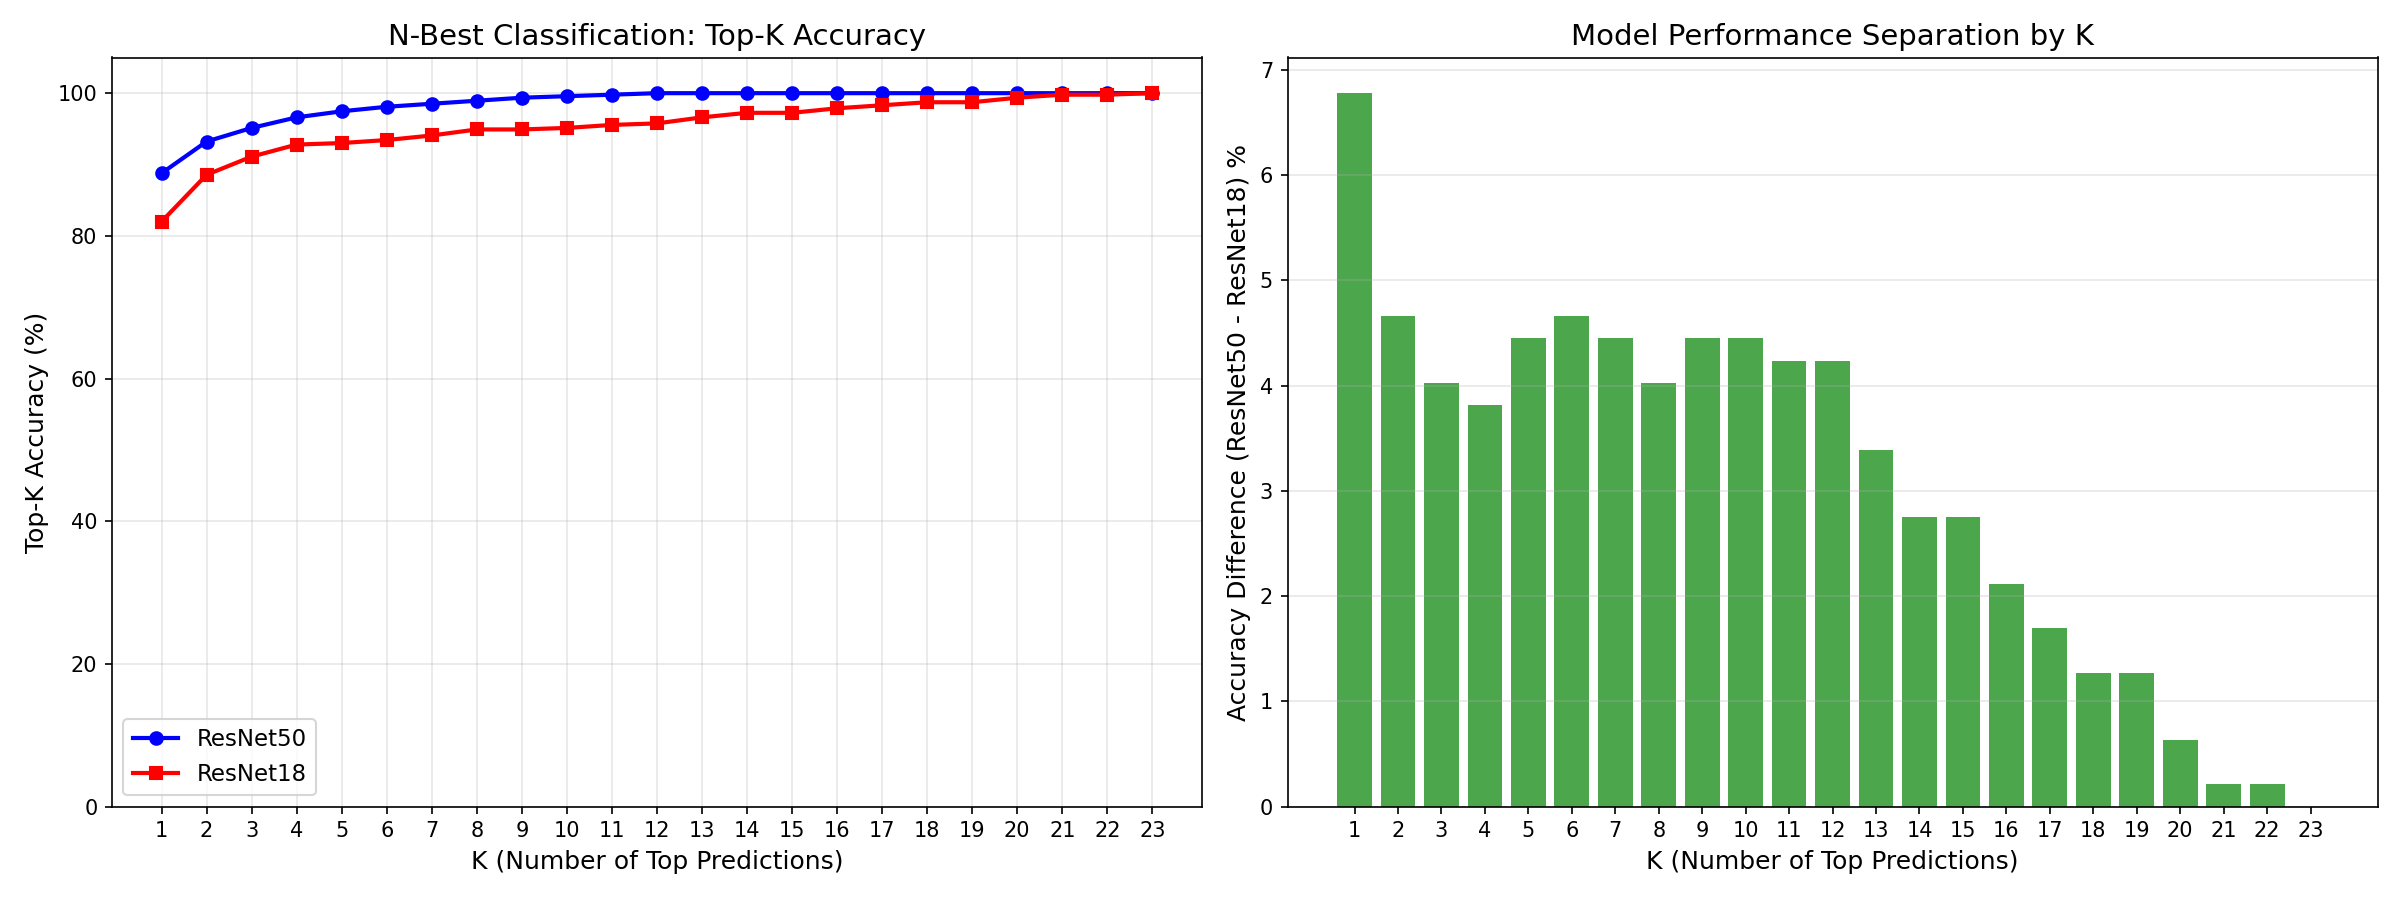

Source data for this figure (header and first rows):
k, TreeNet (From Scratch), ResNet18 (Transfer), ResNet50 (Transfer), R50_vs_TreeNet, R18_vs_TreeNet, R50_vs_R18
1, 66.53, 81.99, 88.77, 22.25, 15.47, 6.78
2, 78.18, 88.56, 93.22, 15.04, 10.38, 4.661
3, 84.11, 91.1, 95.13, 11.02, 6.992, 4.025
4, 86.23, 92.8, 96.61, 10.38, 6.568, 3.814
5, 89.83, 93.01, 97.46, 7.627, 3.178, 4.449
6, 91.31, 93.43, 98.09, 6.78, 2.119, 4.661
7, 92.8, 94.07, 98.52, 5.72, 1.271, 4.449
8, 93.43, 94.92, 98.94, 5.508, 1.483, 4.025
9, 93.86, 94.92, 99.36, 5.508, 1.059, 4.449
10, 94.7, 95.13, 99.58, 4.873, 0.4237, 4.449
11, 95.34, 95.55, 99.79, 4.449, 0.2119, 4.237
12, 95.55, 95.76, 100.0, 4.449, 0.2119, 4.237
13, 95.55, 96.61, 100.0, 4.449, 1.059, 3.39
14, 96.19, 97.25, 100.0, 3.814, 1.059, 2.754
15, 96.4, 97.25, 100.0, 3.602, 0.8475, 2.754
16, 96.61, 97.88, 100.0, 3.39, 1.271, 2.119
17, 97.46, 98.31, 100.0, 2.542, 0.8475, 1.695
18, 98.09, 98.73, 100.0, 1.907, 0.6356, 1.271
19, 98.52, 98.73, 100.0, 1.483, 0.2119, 1.271
20, 98.94, 99.36, 100.0, 1.059, 0.4237, 0.6356
21, 99.36, 99.79, 100.0, 0.6356, 0.4237, 0.2119
22, 99.36, 99.79, 100.0, 0.6356, 0.4237, 0.2119
23, 100.0, 100.0, 100.0, 0.0, 0.0, 0.0
